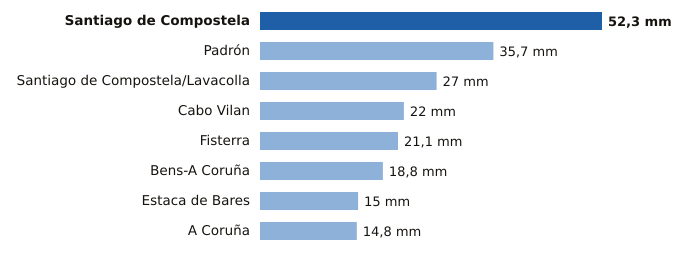

Data behind this chart, as committed beside it:
estacion, provincia, mm
Santiago de Compostela, A Coruña, 52.3
Padrón, A Coruña, 35.7
Santiago de Compostela/Lavacolla, A Coruña, 27.0
Cabo Vilan, A Coruña, 22.0
Fisterra, A Coruña, 21.1
Bens-A Coruña, A Coruña, 18.8
Estaca de Bares, A Coruña, 15.0
A Coruña, A Coruña, 14.8
